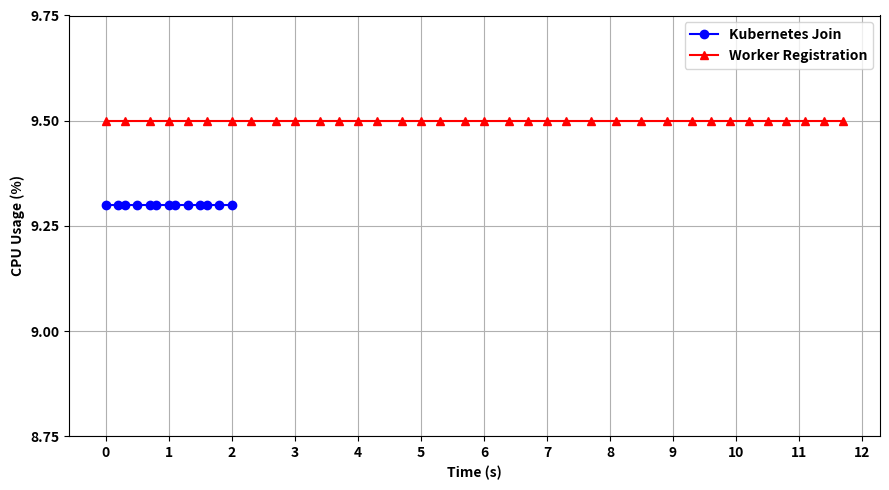
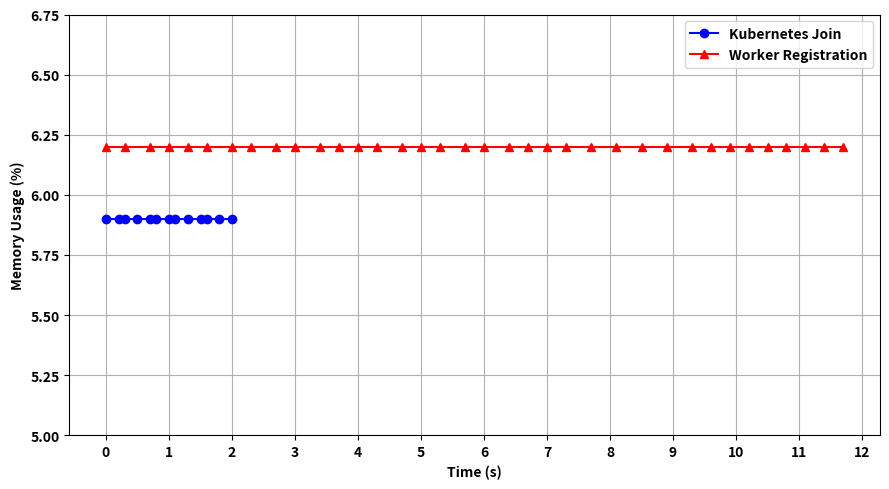

Reproduce these figures in Python, in order.
import matplotlib.pyplot as plt
import numpy as np
from collections import defaultdict
from datetime import datetime, timedelta
from matplotlib import rcParams

rcParams['font.weight'] = 'bold'

kubernetes_join = """
2024-11-12 16:01:11.496, kube-apiserver, 4.2, 2.6
2024-11-12 16:01:11.496, kube-controller-manager, 0.9, 0.7
2024-11-12 16:01:11.496, etcd, 4.2, 2.6
2024-11-12 16:01:11.663, kube-apiserver, 4.2, 2.6
2024-11-12 16:01:11.663, kube-controller-manager, 0.9, 0.7
2024-11-12 16:01:11.663, etcd, 4.2, 2.6
2024-11-12 16:01:11.826, kube-apiserver, 4.2, 2.6
2024-11-12 16:01:11.826, kube-controller-manager, 0.9, 0.7
2024-11-12 16:01:11.826, etcd, 4.2, 2.6
2024-11-12 16:01:11.988, kube-apiserver, 4.2, 2.6
2024-11-12 16:01:11.988, kube-controller-manager, 0.9, 0.7
2024-11-12 16:01:11.988, etcd, 4.2, 2.6
2024-11-12 16:01:12.148, kube-apiserver, 4.2, 2.6
2024-11-12 16:01:12.148, kube-controller-manager, 0.9, 0.7
2024-11-12 16:01:12.148, etcd, 4.2, 2.6
2024-11-12 16:01:12.312, kube-apiserver, 4.2, 2.6
2024-11-12 16:01:12.312, kube-controller-manager, 0.9, 0.7
2024-11-12 16:01:12.312, etcd, 4.2, 2.6
2024-11-12 16:01:12.477, kube-apiserver, 4.2, 2.6
2024-11-12 16:01:12.477, kube-controller-manager, 0.9, 0.7
2024-11-12 16:01:12.477, etcd, 4.2, 2.6
2024-11-12 16:01:12.640, kube-apiserver, 4.2, 2.6
2024-11-12 16:01:12.640, kube-controller-manager, 0.9, 0.7
2024-11-12 16:01:12.640, etcd, 4.2, 2.6
2024-11-12 16:01:12.814, kube-apiserver, 4.2, 2.6
2024-11-12 16:01:12.814, kube-controller-manager, 0.9, 0.7
2024-11-12 16:01:12.814, etcd, 4.2, 2.6
2024-11-12 16:01:12.979, kube-apiserver, 4.2, 2.6
2024-11-12 16:01:12.979, kube-controller-manager, 0.9, 0.7
2024-11-12 16:01:12.979, etcd, 4.2, 2.6
2024-11-12 16:01:13.141, kube-apiserver, 4.2, 2.6
2024-11-12 16:01:13.141, kube-controller-manager, 0.9, 0.7
2024-11-12 16:01:13.141, etcd, 4.2, 2.6
2024-11-12 16:01:13.304, kube-apiserver, 4.2, 2.6
2024-11-12 16:01:13.304, kube-controller-manager, 0.9, 0.7
2024-11-12 16:01:13.304, etcd, 4.2, 2.6
2024-11-12 16:01:13.469, kube-apiserver, 4.2, 2.6
2024-11-12 16:01:13.469, kube-controller-manager, 0.9, 0.7
2024-11-12 16:01:13.469, etcd, 4.2, 2.6
"""

complete_registration = """
2024-11-12 18:21:15.947, kube-apiserver, 4.3, 2.6
2024-11-12 18:21:15.947, kube-controller-manager, 0.9, 0.7
2024-11-12 18:21:15.947, etcd, 4.3, 2.6
2024-11-12 18:21:15.947, worker-handler, 0.0, 0.1
2024-11-12 18:21:15.947, registrar, 0.0, 0.1
2024-11-12 18:21:15.947, whitelist, 0.0, 0.1
2024-11-12 18:21:16.282, kube-apiserver, 4.3, 2.6
2024-11-12 18:21:16.282, kube-controller-manager, 0.9, 0.7
2024-11-12 18:21:16.282, etcd, 4.3, 2.6
2024-11-12 18:21:16.282, worker-handler, 0.0, 0.1
2024-11-12 18:21:16.282, registrar, 0.0, 0.1
2024-11-12 18:21:16.282, whitelist, 0.0, 0.1
2024-11-12 18:21:16.615, kube-apiserver, 4.3, 2.6
2024-11-12 18:21:16.615, kube-controller-manager, 0.9, 0.7
2024-11-12 18:21:16.615, etcd, 4.3, 2.6
2024-11-12 18:21:16.615, worker-handler, 0.0, 0.1
2024-11-12 18:21:16.615, registrar, 0.0, 0.1
2024-11-12 18:21:16.615, whitelist, 0.0, 0.1
2024-11-12 18:21:16.953, kube-apiserver, 4.3, 2.6
2024-11-12 18:21:16.953, kube-controller-manager, 0.9, 0.7
2024-11-12 18:21:16.953, etcd, 4.3, 2.6
2024-11-12 18:21:16.953, worker-handler, 0.0, 0.1
2024-11-12 18:21:16.953, registrar, 0.0, 0.1
2024-11-12 18:21:16.953, whitelist, 0.0, 0.1
2024-11-12 18:21:17.283, kube-apiserver, 4.3, 2.6
2024-11-12 18:21:17.283, kube-controller-manager, 0.9, 0.7
2024-11-12 18:21:17.283, etcd, 4.3, 2.6
2024-11-12 18:21:17.283, worker-handler, 0.0, 0.1
2024-11-12 18:21:17.283, registrar, 0.0, 0.1
2024-11-12 18:21:17.283, whitelist, 0.0, 0.1
2024-11-12 18:21:17.586, kube-apiserver, 4.3, 2.6
2024-11-12 18:21:17.586, kube-controller-manager, 0.9, 0.7
2024-11-12 18:21:17.586, etcd, 4.3, 2.6
2024-11-12 18:21:17.586, worker-handler, 0.0, 0.1
2024-11-12 18:21:17.586, registrar, 0.0, 0.1
2024-11-12 18:21:17.586, whitelist, 0.0, 0.1
2024-11-12 18:21:17.916, kube-apiserver, 4.3, 2.6
2024-11-12 18:21:17.916, kube-controller-manager, 0.9, 0.7
2024-11-12 18:21:17.916, etcd, 4.3, 2.6
2024-11-12 18:21:17.916, worker-handler, 0.0, 0.1
2024-11-12 18:21:17.916, registrar, 0.0, 0.1
2024-11-12 18:21:17.916, whitelist, 0.0, 0.1
2024-11-12 18:21:18.247, kube-apiserver, 4.3, 2.6
2024-11-12 18:21:18.247, kube-controller-manager, 0.9, 0.7
2024-11-12 18:21:18.247, etcd, 4.3, 2.6
2024-11-12 18:21:18.247, worker-handler, 0.0, 0.1
2024-11-12 18:21:18.247, registrar, 0.0, 0.1
2024-11-12 18:21:18.247, whitelist, 0.0, 0.1
2024-11-12 18:21:18.617, kube-apiserver, 4.3, 2.6
2024-11-12 18:21:18.617, kube-controller-manager, 0.9, 0.7
2024-11-12 18:21:18.617, etcd, 4.3, 2.6
2024-11-12 18:21:18.617, worker-handler, 0.0, 0.1
2024-11-12 18:21:18.617, registrar, 0.0, 0.1
2024-11-12 18:21:18.617, whitelist, 0.0, 0.1
2024-11-12 18:21:18.979, kube-apiserver, 4.3, 2.6
2024-11-12 18:21:18.979, kube-controller-manager, 0.9, 0.7
2024-11-12 18:21:18.979, etcd, 4.3, 2.6
2024-11-12 18:21:18.979, worker-handler, 0.0, 0.1
2024-11-12 18:21:18.979, registrar, 0.0, 0.1
2024-11-12 18:21:18.979, whitelist, 0.0, 0.1
2024-11-12 18:21:19.302, kube-apiserver, 4.3, 2.6
2024-11-12 18:21:19.302, kube-controller-manager, 0.9, 0.7
2024-11-12 18:21:19.302, etcd, 4.3, 2.6
2024-11-12 18:21:19.302, worker-handler, 0.0, 0.1
2024-11-12 18:21:19.302, registrar, 0.0, 0.1
2024-11-12 18:21:19.302, whitelist, 0.0, 0.1
2024-11-12 18:21:19.628, kube-apiserver, 4.3, 2.6
2024-11-12 18:21:19.628, kube-controller-manager, 0.9, 0.7
2024-11-12 18:21:19.628, etcd, 4.3, 2.6
2024-11-12 18:21:19.628, worker-handler, 0.0, 0.1
2024-11-12 18:21:19.628, registrar, 0.0, 0.1
2024-11-12 18:21:19.628, whitelist, 0.0, 0.1
2024-11-12 18:21:19.961, kube-apiserver, 4.3, 2.6
2024-11-12 18:21:19.961, kube-controller-manager, 0.9, 0.7
2024-11-12 18:21:19.961, etcd, 4.3, 2.6
2024-11-12 18:21:19.961, worker-handler, 0.0, 0.1
2024-11-12 18:21:19.961, registrar, 0.0, 0.1
2024-11-12 18:21:19.961, whitelist, 0.0, 0.1
2024-11-12 18:21:20.263, kube-apiserver, 4.3, 2.6
2024-11-12 18:21:20.263, kube-controller-manager, 0.9, 0.7
2024-11-12 18:21:20.263, etcd, 4.3, 2.6
2024-11-12 18:21:20.263, worker-handler, 0.0, 0.1
2024-11-12 18:21:20.263, registrar, 0.0, 0.1
2024-11-12 18:21:20.263, whitelist, 0.0, 0.1
2024-11-12 18:21:20.623, kube-apiserver, 4.3, 2.6
2024-11-12 18:21:20.623, kube-controller-manager, 0.9, 0.7
2024-11-12 18:21:20.623, etcd, 4.3, 2.6
2024-11-12 18:21:20.623, worker-handler, 0.0, 0.1
2024-11-12 18:21:20.623, registrar, 0.0, 0.1
2024-11-12 18:21:20.623, whitelist, 0.0, 0.1
2024-11-12 18:21:20.954, kube-apiserver, 4.3, 2.6
2024-11-12 18:21:20.954, kube-controller-manager, 0.9, 0.7
2024-11-12 18:21:20.954, etcd, 4.3, 2.6
2024-11-12 18:21:20.954, worker-handler, 0.0, 0.1
2024-11-12 18:21:20.954, registrar, 0.0, 0.1
2024-11-12 18:21:20.954, whitelist, 0.0, 0.1
2024-11-12 18:21:21.293, kube-apiserver, 4.3, 2.6
2024-11-12 18:21:21.293, kube-controller-manager, 0.9, 0.7
2024-11-12 18:21:21.293, etcd, 4.3, 2.6
2024-11-12 18:21:21.293, worker-handler, 0.0, 0.1
2024-11-12 18:21:21.293, registrar, 0.0, 0.1
2024-11-12 18:21:21.293, whitelist, 0.0, 0.1
2024-11-12 18:21:21.617, kube-apiserver, 4.3, 2.6
2024-11-12 18:21:21.617, kube-controller-manager, 0.9, 0.7
2024-11-12 18:21:21.617, etcd, 4.3, 2.6
2024-11-12 18:21:21.617, worker-handler, 0.0, 0.1
2024-11-12 18:21:21.617, registrar, 0.0, 0.1
2024-11-12 18:21:21.617, whitelist, 0.0, 0.1
2024-11-12 18:21:21.948, kube-apiserver, 4.3, 2.6
2024-11-12 18:21:21.948, kube-controller-manager, 0.9, 0.7
2024-11-12 18:21:21.948, etcd, 4.3, 2.6
2024-11-12 18:21:21.948, worker-handler, 0.0, 0.1
2024-11-12 18:21:21.948, registrar, 0.0, 0.1
2024-11-12 18:21:21.948, whitelist, 0.0, 0.1
2024-11-12 18:21:22.303, kube-apiserver, 4.3, 2.6
2024-11-12 18:21:22.303, kube-controller-manager, 0.9, 0.7
2024-11-12 18:21:22.303, etcd, 4.3, 2.6
2024-11-12 18:21:22.303, worker-handler, 0.0, 0.1
2024-11-12 18:21:22.303, registrar, 0.0, 0.1
2024-11-12 18:21:22.303, whitelist, 0.0, 0.1
2024-11-12 18:21:22.651, kube-apiserver, 4.3, 2.6
2024-11-12 18:21:22.651, kube-controller-manager, 0.9, 0.7
2024-11-12 18:21:22.651, etcd, 4.3, 2.6
2024-11-12 18:21:22.651, worker-handler, 0.0, 0.1
2024-11-12 18:21:22.651, registrar, 0.0, 0.1
2024-11-12 18:21:22.651, whitelist, 0.0, 0.1
2024-11-12 18:21:22.950, kube-apiserver, 4.3, 2.6
2024-11-12 18:21:22.950, kube-controller-manager, 0.9, 0.7
2024-11-12 18:21:22.950, etcd, 4.3, 2.6
2024-11-12 18:21:22.950, worker-handler, 0.0, 0.1
2024-11-12 18:21:22.950, registrar, 0.0, 0.1
2024-11-12 18:21:22.950, whitelist, 0.0, 0.1
2024-11-12 18:21:23.284, kube-apiserver, 4.3, 2.6
2024-11-12 18:21:23.284, kube-controller-manager, 0.9, 0.7
2024-11-12 18:21:23.284, etcd, 4.3, 2.6
2024-11-12 18:21:23.284, worker-handler, 0.0, 0.1
2024-11-12 18:21:23.284, registrar, 0.0, 0.1
2024-11-12 18:21:23.284, whitelist, 0.0, 0.1
2024-11-12 18:21:23.628, kube-apiserver, 4.3, 2.6
2024-11-12 18:21:23.628, kube-controller-manager, 0.9, 0.7
2024-11-12 18:21:23.628, etcd, 4.3, 2.6
2024-11-12 18:21:23.628, worker-handler, 0.0, 0.1
2024-11-12 18:21:23.628, registrar, 0.0, 0.1
2024-11-12 18:21:23.628, whitelist, 0.0, 0.1
2024-11-12 18:21:24.074, kube-apiserver, 4.3, 2.6
2024-11-12 18:21:24.074, kube-controller-manager, 0.9, 0.7
2024-11-12 18:21:24.074, etcd, 4.3, 2.6
2024-11-12 18:21:24.074, worker-handler, 0.0, 0.1
2024-11-12 18:21:24.074, registrar, 0.0, 0.1
2024-11-12 18:21:24.074, whitelist, 0.0, 0.1
2024-11-12 18:21:24.471, kube-apiserver, 4.3, 2.6
2024-11-12 18:21:24.471, kube-controller-manager, 0.9, 0.7
2024-11-12 18:21:24.471, etcd, 4.3, 2.6
2024-11-12 18:21:24.471, worker-handler, 0.0, 0.1
2024-11-12 18:21:24.471, registrar, 0.0, 0.1
2024-11-12 18:21:24.471, whitelist, 0.0, 0.1
2024-11-12 18:21:24.864, kube-apiserver, 4.3, 2.6
2024-11-12 18:21:24.864, kube-controller-manager, 0.9, 0.7
2024-11-12 18:21:24.864, etcd, 4.3, 2.6
2024-11-12 18:21:24.864, worker-handler, 0.0, 0.1
2024-11-12 18:21:24.864, registrar, 0.0, 0.1
2024-11-12 18:21:24.864, whitelist, 0.0, 0.1
2024-11-12 18:21:25.214, kube-apiserver, 4.3, 2.6
2024-11-12 18:21:25.214, kube-controller-manager, 0.9, 0.7
2024-11-12 18:21:25.214, etcd, 4.3, 2.6
2024-11-12 18:21:25.214, worker-handler, 0.0, 0.1
2024-11-12 18:21:25.214, registrar, 0.0, 0.1
2024-11-12 18:21:25.214, whitelist, 0.0, 0.1
2024-11-12 18:21:25.545, kube-apiserver, 4.3, 2.6
2024-11-12 18:21:25.545, kube-controller-manager, 0.9, 0.7
2024-11-12 18:21:25.545, etcd, 4.3, 2.6
2024-11-12 18:21:25.545, worker-handler, 0.0, 0.1
2024-11-12 18:21:25.545, registrar, 0.0, 0.1
2024-11-12 18:21:25.545, whitelist, 0.0, 0.1
2024-11-12 18:21:25.873, kube-apiserver, 4.3, 2.6
2024-11-12 18:21:25.873, kube-controller-manager, 0.9, 0.7
2024-11-12 18:21:25.873, etcd, 4.3, 2.6
2024-11-12 18:21:25.873, worker-handler, 0.0, 0.1
2024-11-12 18:21:25.873, registrar, 0.0, 0.1
2024-11-12 18:21:25.873, whitelist, 0.0, 0.1
2024-11-12 18:21:26.171, kube-apiserver, 4.3, 2.6
2024-11-12 18:21:26.171, kube-controller-manager, 0.9, 0.7
2024-11-12 18:21:26.171, etcd, 4.3, 2.6
2024-11-12 18:21:26.171, worker-handler, 0.0, 0.1
2024-11-12 18:21:26.171, registrar, 0.0, 0.1
2024-11-12 18:21:26.171, whitelist, 0.0, 0.1
2024-11-12 18:21:26.469, kube-apiserver, 4.3, 2.6
2024-11-12 18:21:26.469, kube-controller-manager, 0.9, 0.7
2024-11-12 18:21:26.469, etcd, 4.3, 2.6
2024-11-12 18:21:26.469, worker-handler, 0.0, 0.1
2024-11-12 18:21:26.469, registrar, 0.0, 0.1
2024-11-12 18:21:26.469, whitelist, 0.0, 0.1
2024-11-12 18:21:26.774, kube-apiserver, 4.3, 2.6
2024-11-12 18:21:26.774, kube-controller-manager, 0.9, 0.7
2024-11-12 18:21:26.774, etcd, 4.3, 2.6
2024-11-12 18:21:26.774, worker-handler, 0.0, 0.1
2024-11-12 18:21:26.774, registrar, 0.0, 0.1
2024-11-12 18:21:26.774, whitelist, 0.0, 0.1
2024-11-12 18:21:27.080, kube-apiserver, 4.3, 2.6
2024-11-12 18:21:27.080, kube-controller-manager, 0.9, 0.7
2024-11-12 18:21:27.080, etcd, 4.3, 2.6
2024-11-12 18:21:27.080, worker-handler, 0.0, 0.1
2024-11-12 18:21:27.080, registrar, 0.0, 0.1
2024-11-12 18:21:27.080, whitelist, 0.0, 0.1
2024-11-12 18:21:27.361, kube-apiserver, 4.3, 2.6
2024-11-12 18:21:27.361, kube-controller-manager, 0.9, 0.7
2024-11-12 18:21:27.361, etcd, 4.3, 2.6
2024-11-12 18:21:27.361, worker-handler, 0.0, 0.1
2024-11-12 18:21:27.361, registrar, 0.0, 0.1
2024-11-12 18:21:27.361, whitelist, 0.0, 0.1
2024-11-12 18:21:27.644, kube-apiserver, 4.3, 2.6
2024-11-12 18:21:27.644, kube-controller-manager, 0.9, 0.7
2024-11-12 18:21:27.644, etcd, 4.3, 2.6
2024-11-12 18:21:27.644, worker-handler, 0.0, 0.1
2024-11-12 18:21:27.644, registrar, 0.0, 0.1
2024-11-12 18:21:27.644, whitelist, 0.0, 0.1
"""

def parse_log(log):
    data = []
    for line in log.strip().split('\n'):
        parts = line.split(', ')
        timestamp = datetime.strptime(parts[0], "%Y-%m-%d %H:%M:%S.%f")
        cpu = float(parts[2])
        memory = float(parts[3])
        data.append((timestamp, cpu, memory))
    return data

def aggregate_data(data, interval=0.1):
    # Create an interval starting from the first timestamp
    start_time = data[0][0]
    aggregated = defaultdict(lambda: {'cpu': 0, 'memory': 0})
    
    # Iterate over data and aggregate CPU and Memory values
    for timestamp, cpu, memory in data:
        # Calculate time difference in seconds and round to the nearest interval
        delta = (timestamp - start_time).total_seconds()
        interval_key = round(delta / interval) * interval
        aggregated[interval_key]['cpu'] += cpu
        aggregated[interval_key]['memory'] += memory
    
    # Sort by time intervals
    times = sorted(aggregated.keys())
    cpu_values = [aggregated[time]['cpu'] for time in times]
    memory_values = [aggregated[time]['memory'] for time in times]
    
    return times, cpu_values, memory_values

# Parse the logs
kubernetes_data = parse_log(kubernetes_join)
registration_data = parse_log(complete_registration)

# Aggregate data
join_times, join_cpu, join_memory = aggregate_data(kubernetes_data)
reg_times, reg_cpu, reg_memory = aggregate_data(registration_data)

# Plotting the comparison for CPU and Memory

# CPU Usage Plot
plt.figure(figsize=(9, 5))
plt.plot(join_times, join_cpu, label='Kubernetes Join', color='b', marker='o')
plt.plot(reg_times, reg_cpu, label='Worker Registration', color='r', marker="^")
plt.xlabel('Time (s)', weight='bold')
plt.ylabel('CPU Usage (%)', weight='bold')
plt.legend()
plt.xticks(np.arange(0, 13, 1))
plt.yticks(np.arange(8.75, 10, 0.25))
plt.tight_layout()
plt.grid()
plt.savefig('registration_cpu_comparison.pdf')

# Memory Usage Plot
plt.figure(figsize=(9, 5))
plt.plot(join_times, join_memory, label='Kubernetes Join', color='b', marker='o')
plt.plot(reg_times, reg_memory, label='Worker Registration', color='r', marker="^")
plt.xlabel('Time (s)', weight='bold')
plt.ylabel('Memory Usage (%)', weight='bold')
plt.legend()
plt.xticks(np.arange(0, 13, 1))
plt.yticks(np.arange(5, 7, 0.25))
plt.tight_layout()
plt.grid()
plt.savefig('registration_memory_comparison.pdf')

